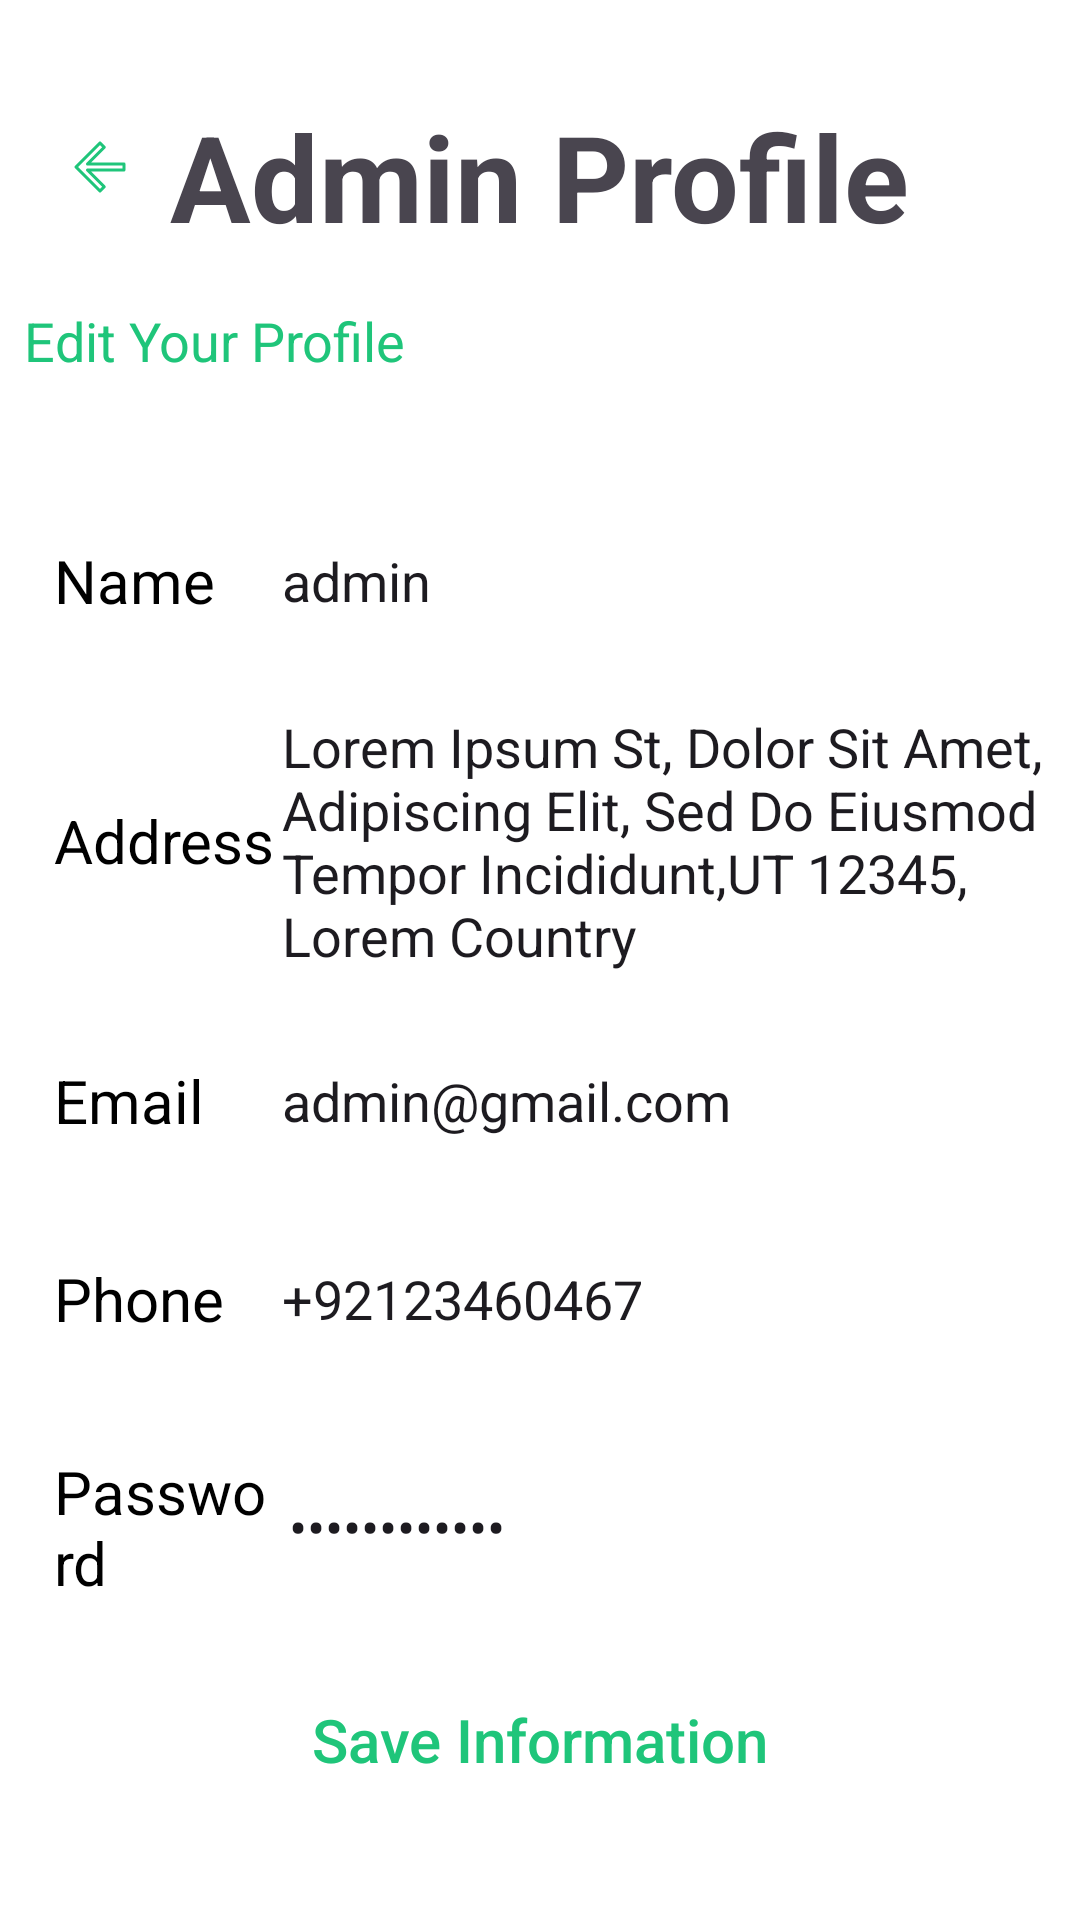

Here is an Android app screen rendered from its layout file. Give the layout XML and the strings, colors and styles it references.
<!-- AndroidManifest.xml: application theme Theme.AdminFoodu -->
<!-- res/layout/activity_profile.xml -->
<?xml version="1.0" encoding="utf-8"?>
<androidx.constraintlayout.widget.ConstraintLayout xmlns:android="http://schemas.android.com/apk/res/android"
    xmlns:app="http://schemas.android.com/apk/res-auto"
    xmlns:tools="http://schemas.android.com/tools"
    android:layout_width="match_parent"
    android:layout_height="match_parent"
    android:background="@color/white"
    tools:context=".ProfileActivity">

    <ImageButton
        android:id="@+id/backbutton"
        android:layout_width="40dp"
        android:layout_height="40dp"
        android:layout_marginStart="8dp"
        android:layout_marginTop="24dp"
        android:background="@android:color/transparent"
        android:src="@drawable/arrow_back"
        app:layout_constraintBottom_toBottomOf="@+id/textView7"
        app:layout_constraintEnd_toStartOf="@+id/textView7"
        app:layout_constraintStart_toStartOf="parent"
        app:layout_constraintTop_toTopOf="parent" />

    <TextView
        android:id="@+id/textView7"
        android:layout_width="wrap_content"
        android:layout_height="wrap_content"
        android:layout_marginTop="32dp"
        android:text="Admin Profile"
        android:textSize="40sp"
        android:textStyle="bold"
        app:layout_constraintEnd_toEndOf="parent"
        app:layout_constraintStart_toStartOf="parent"
        app:layout_constraintTop_toTopOf="parent" />


    <TextView
        android:id="@+id/textView13"
        android:layout_width="wrap_content"
        android:layout_height="wrap_content"
        android:layout_marginStart="8dp"
        android:layout_marginTop="16dp"
        android:text="Edit Your Profile"
        android:textColor="@color/textcolour"
        android:textSize="18sp"
        app:layout_constraintStart_toStartOf="parent"
        app:layout_constraintTop_toBottomOf="@+id/textView7" />


    <LinearLayout
        android:id="@+id/linearLayout"
        android:layout_width="match_parent"
        android:layout_height="wrap_content"
        android:layout_marginTop="8dp"
        android:orientation="vertical"
        app:layout_constraintTop_toBottomOf="@+id/textView13">

        <LinearLayout
            android:layout_width="match_parent"
            android:layout_height="56dp"
            android:layout_marginLeft="10dp"
            android:layout_marginTop="32dp"
            android:layout_marginRight="10dp"
            android:background="@drawable/profileedittextshape"
            android:elevation="2dp"
            android:gravity="center_vertical"
            android:orientation="horizontal">

            <TextView
                android:layout_width="30dp"
                android:layout_height="wrap_content"
                android:layout_marginLeft="8dp"
                android:layout_weight="1"
                android:text="Name"
                android:textColor="@color/black"
                android:textSize="20sp" />

            <EditText
                android:id="@+id/profiename"
                android:layout_width="wrap_content"
                android:outlineSpotShadowColor="@color/textcolour"
                android:layout_height="wrap_content"
                android:layout_weight="1"
                android:background="?android:attr/selectableItemBackground"
                android:ems="10"
                android:inputType="text"
                android:text="admin" />
        </LinearLayout>

        <LinearLayout
            android:layout_width="match_parent"
            android:layout_height="wrap_content"
            android:layout_marginLeft="10dp"
            android:layout_marginTop="10dp"
            android:layout_marginRight="10dp"
            android:background="@drawable/profileedittextshape"
            android:elevation="2dp"
            android:gravity="center_vertical"
            android:orientation="horizontal">

            <TextView
                android:layout_width="30dp"
                android:layout_height="wrap_content"
                android:layout_marginLeft="8dp"
                android:layout_weight="1"
                android:text="Address"
                android:textColor="@color/black"
                android:textSize="20sp" />

            <EditText
                android:id="@+id/profileaddres"
                android:layout_width="wrap_content"
                android:layout_height="wrap_content"
                android:outlineSpotShadowColor="@color/textcolour"
                android:layout_marginTop="5dp"
                android:layout_marginBottom="5dp"
                android:layout_weight="1"
                android:background="?android:attr/selectableItemBackground"
                android:ems="10"
                android:inputType="textMultiLine"
                android:text="Lorem Ipsum St, Dolor Sit Amet,
              Adipiscing Elit, Sed Do Eiusmod Tempor Incididunt,UT 12345, Lorem Country" />
        </LinearLayout>

        <LinearLayout
            android:layout_width="match_parent"
            android:layout_height="56dp"
            android:layout_marginLeft="10dp"
            android:layout_marginTop="10dp"
            android:layout_marginRight="10dp"
            android:background="@drawable/profileedittextshape"
            android:elevation="2dp"
            android:gravity="center_vertical"
            android:orientation="horizontal">

            <TextView
                android:layout_width="30dp"
                android:layout_height="wrap_content"
                android:layout_marginLeft="8dp"
                android:layout_weight="1"
                android:text="Email"
                android:textColor="@color/black"
                android:textSize="20sp" />

            <EditText
                android:id="@+id/profileemail"
                android:layout_width="wrap_content"
                android:layout_height="wrap_content"
                android:layout_weight="1"
                android:outlineSpotShadowColor="@color/textcolour"
                android:background="?android:attr/selectableItemBackground"
                android:ems="10"
                android:inputType="textEmailAddress"
                android:text="admin@gmail.com" />
        </LinearLayout>

        <LinearLayout
            android:layout_width="match_parent"
            android:layout_height="56dp"
            android:layout_marginLeft="10dp"
            android:layout_marginTop="10dp"
            android:layout_marginRight="10dp"
            android:layout_marginBottom="10dp"
            android:background="@drawable/profileedittextshape"
            android:elevation="2dp"
            android:gravity="center_vertical"
            android:orientation="horizontal">

            <TextView
                android:layout_width="30dp"
                android:layout_height="wrap_content"
                android:layout_marginLeft="8dp"
                android:layout_weight="1"
                android:text="Phone"
                android:textColor="@color/black"
                android:textSize="20sp" />

            <EditText
                android:id="@+id/profilephone"
                android:layout_width="wrap_content"
                android:layout_height="wrap_content"
                android:layout_weight="1"
                android:background="?android:attr/selectableItemBackground"
                android:ems="10"
                android:outlineSpotShadowColor="@color/textcolour"
                android:inputType="phone"
                android:text="+92123460467" />


        </LinearLayout>

        <LinearLayout
            android:layout_width="match_parent"
            android:layout_height="56dp"
            android:layout_marginLeft="10dp"
            android:layout_marginTop="10dp"
            android:layout_marginRight="10dp"
            android:layout_marginBottom="10dp"
            android:background="@drawable/profileedittextshape"
            android:elevation="2dp"
            android:gravity="center_vertical"
            android:orientation="horizontal">

            <TextView
                android:layout_width="30dp"
                android:layout_height="wrap_content"
                android:layout_marginLeft="8dp"
                android:layout_weight="1"
                android:text="Password"
                android:textColor="@color/black"
                android:textSize="20sp" />

            <EditText
                android:id="@+id/profilepassword"
                android:layout_width="wrap_content"
                android:layout_height="wrap_content"
                android:layout_weight="1"
                android:layout_marginLeft="5dp"
                android:outlineSpotShadowColor="@color/textcolour"
                android:background="?android:attr/selectableItemBackground"
                android:ems="10"
                android:inputType="textPassword"
                android:text="+92123460467" />


        </LinearLayout>
    </LinearLayout>

    <androidx.appcompat.widget.AppCompatButton
        android:id="@+id/button2"
        android:layout_width="match_parent"
        android:layout_height="56dp"
        android:layout_gravity="bottom"
        android:layout_marginStart="10dp"
        android:layout_marginEnd="10dp"
        android:layout_marginBottom="32dp"
        android:background="@drawable/proceeduttonshape"
        android:elevation="5dp"
        android:text="Save Information"
        android:textAllCaps="false"
        android:outlineSpotShadowColor="@color/textcolour"
        android:textColor="@color/textcolour"
        android:textSize="20sp"
        app:layout_constraintBottom_toBottomOf="parent"
        app:layout_constraintEnd_toEndOf="parent"
        app:layout_constraintStart_toStartOf="parent" />




</androidx.constraintlayout.widget.ConstraintLayout>
<!-- resources referenced by this layout -->
<resources>
  <color name="black">#FF000000</color>
  <color name="textcolour">#1FC57A</color>
  <color name="white">#FFFFFFFF</color>
  <!-- drawable arrow_back (drawable) -->
  <vector
      android:autoMirrored="true"
      android:height="22dp"
      android:viewportHeight="22"
      android:viewportWidth="22"
      android:width="22dp"
      xmlns:android="http://schemas.android.com/apk/res/android">
      <path
          android:strokeColor="@color/textcolour"
          android:strokeLineJoin="round"
          android:strokeWidth="1"
          android:fillColor="#00000000"
          android:strokeLineCap="round"
          android:pathData="M20,11H7.83l5.59,-5.59L12,4l-8,8 8,8 1.41,-1.41L7.83,13H20v-2z"/>
  </vector>
  <style name="Theme.AdminFoodu" parent="Base.Theme.AdminFoodu" />
  <style name="Base.Theme.AdminFoodu" parent="Theme.Material3.DayNight.NoActionBar">
          
          
      </style>
</resources>
